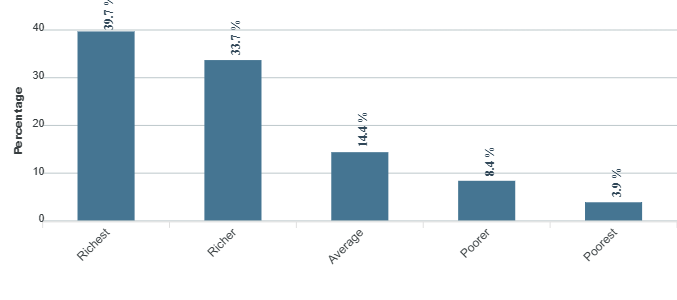

Values plotted in this chart, from the file beside it:
category, series-0
Richest, 39.7
Richer, 33.7
Average, 14.4
Poorer, 8.4
Poorest, 3.9
